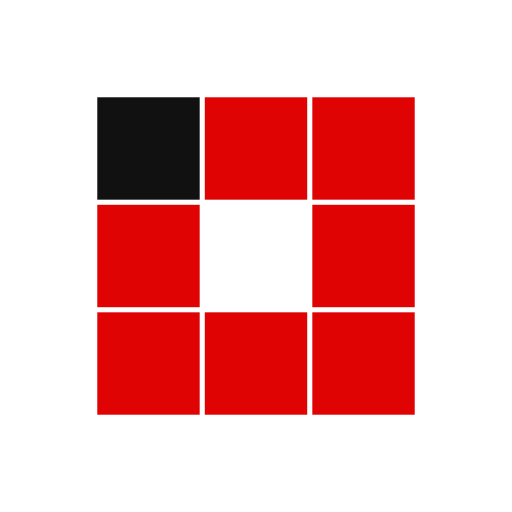
t = 0.00 s
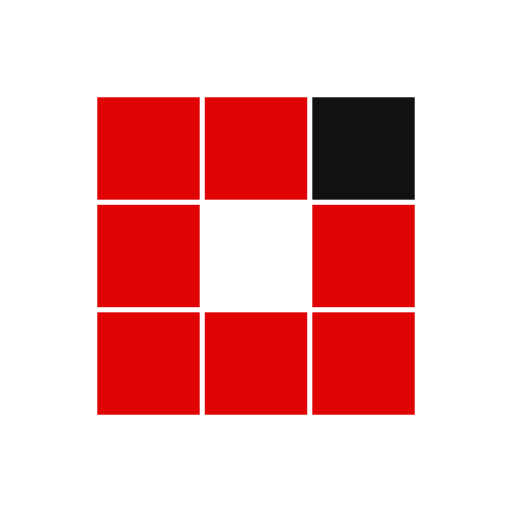
t = 0.31 s
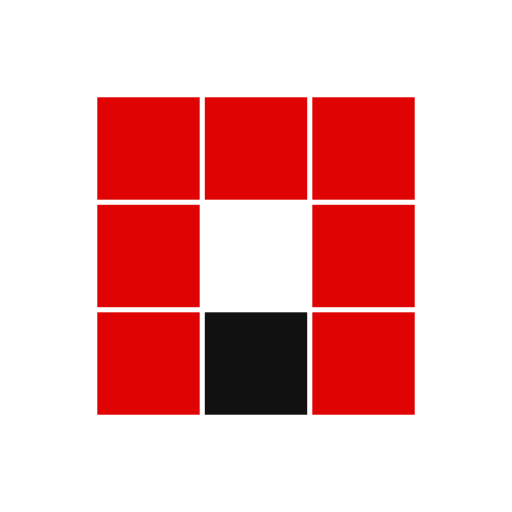
t = 0.63 s
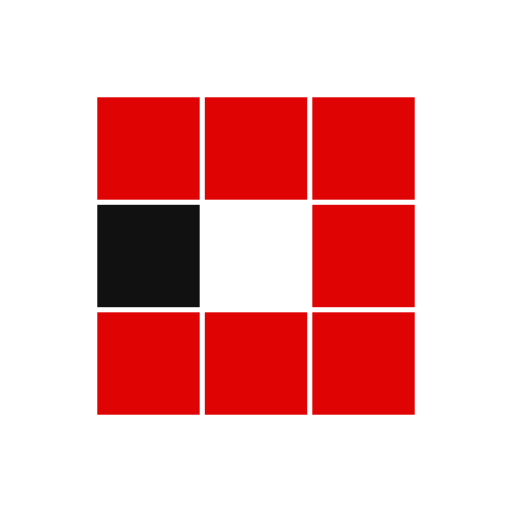
t = 0.94 s
t = 1.25 s: frame unchanged from t = 0.31 s, image omitted
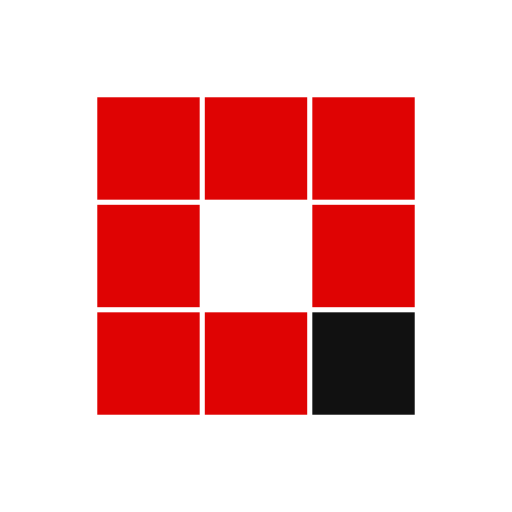
t = 1.53 s

The animated SVG that drew these frames (rendered in a browser with its animation timeline set to each time). Animation: 8 SMIL elements (animate=8); one cycle of 1.88 s, repeats indefinitely.

<svg xmlns="http://www.w3.org/2000/svg" viewBox="0 0 100 100" preserveAspectRatio="xMidYMid" width="200" height="200" style="shape-rendering: auto; display: block; background: rgb(255, 255, 255);" xmlns:xlink="http://www.w3.org/1999/xlink"><g><rect fill="#df0303" height="20" width="20" y="19" x="19">
  <animate calcMode="discrete" begin="0s" repeatCount="indefinite" dur="1s" keyTimes="0;0.125;1" values="#111111;#df0303;#df0303" attributeName="fill"></animate>
</rect><rect fill="#df0303" height="20" width="20" y="19" x="40">
  <animate calcMode="discrete" begin="0.125s" repeatCount="indefinite" dur="1s" keyTimes="0;0.125;1" values="#111111;#df0303;#df0303" attributeName="fill"></animate>
</rect><rect fill="#df0303" height="20" width="20" y="19" x="61">
  <animate calcMode="discrete" begin="0.25s" repeatCount="indefinite" dur="1s" keyTimes="0;0.125;1" values="#111111;#df0303;#df0303" attributeName="fill"></animate>
</rect><rect fill="#df0303" height="20" width="20" y="40" x="19">
  <animate calcMode="discrete" begin="0.875s" repeatCount="indefinite" dur="1s" keyTimes="0;0.125;1" values="#111111;#df0303;#df0303" attributeName="fill"></animate>
</rect><rect fill="#df0303" height="20" width="20" y="40" x="61">
  <animate calcMode="discrete" begin="0.375s" repeatCount="indefinite" dur="1s" keyTimes="0;0.125;1" values="#111111;#df0303;#df0303" attributeName="fill"></animate>
</rect><rect fill="#df0303" height="20" width="20" y="61" x="19">
  <animate calcMode="discrete" begin="0.75s" repeatCount="indefinite" dur="1s" keyTimes="0;0.125;1" values="#111111;#df0303;#df0303" attributeName="fill"></animate>
</rect><rect fill="#df0303" height="20" width="20" y="61" x="40">
  <animate calcMode="discrete" begin="0.625s" repeatCount="indefinite" dur="1s" keyTimes="0;0.125;1" values="#111111;#df0303;#df0303" attributeName="fill"></animate>
</rect><rect fill="#df0303" height="20" width="20" y="61" x="61">
  <animate calcMode="discrete" begin="0.5s" repeatCount="indefinite" dur="1s" keyTimes="0;0.125;1" values="#111111;#df0303;#df0303" attributeName="fill"></animate>
</rect><g></g></g><!-- [ldio] generated by https://loading.io --></svg>